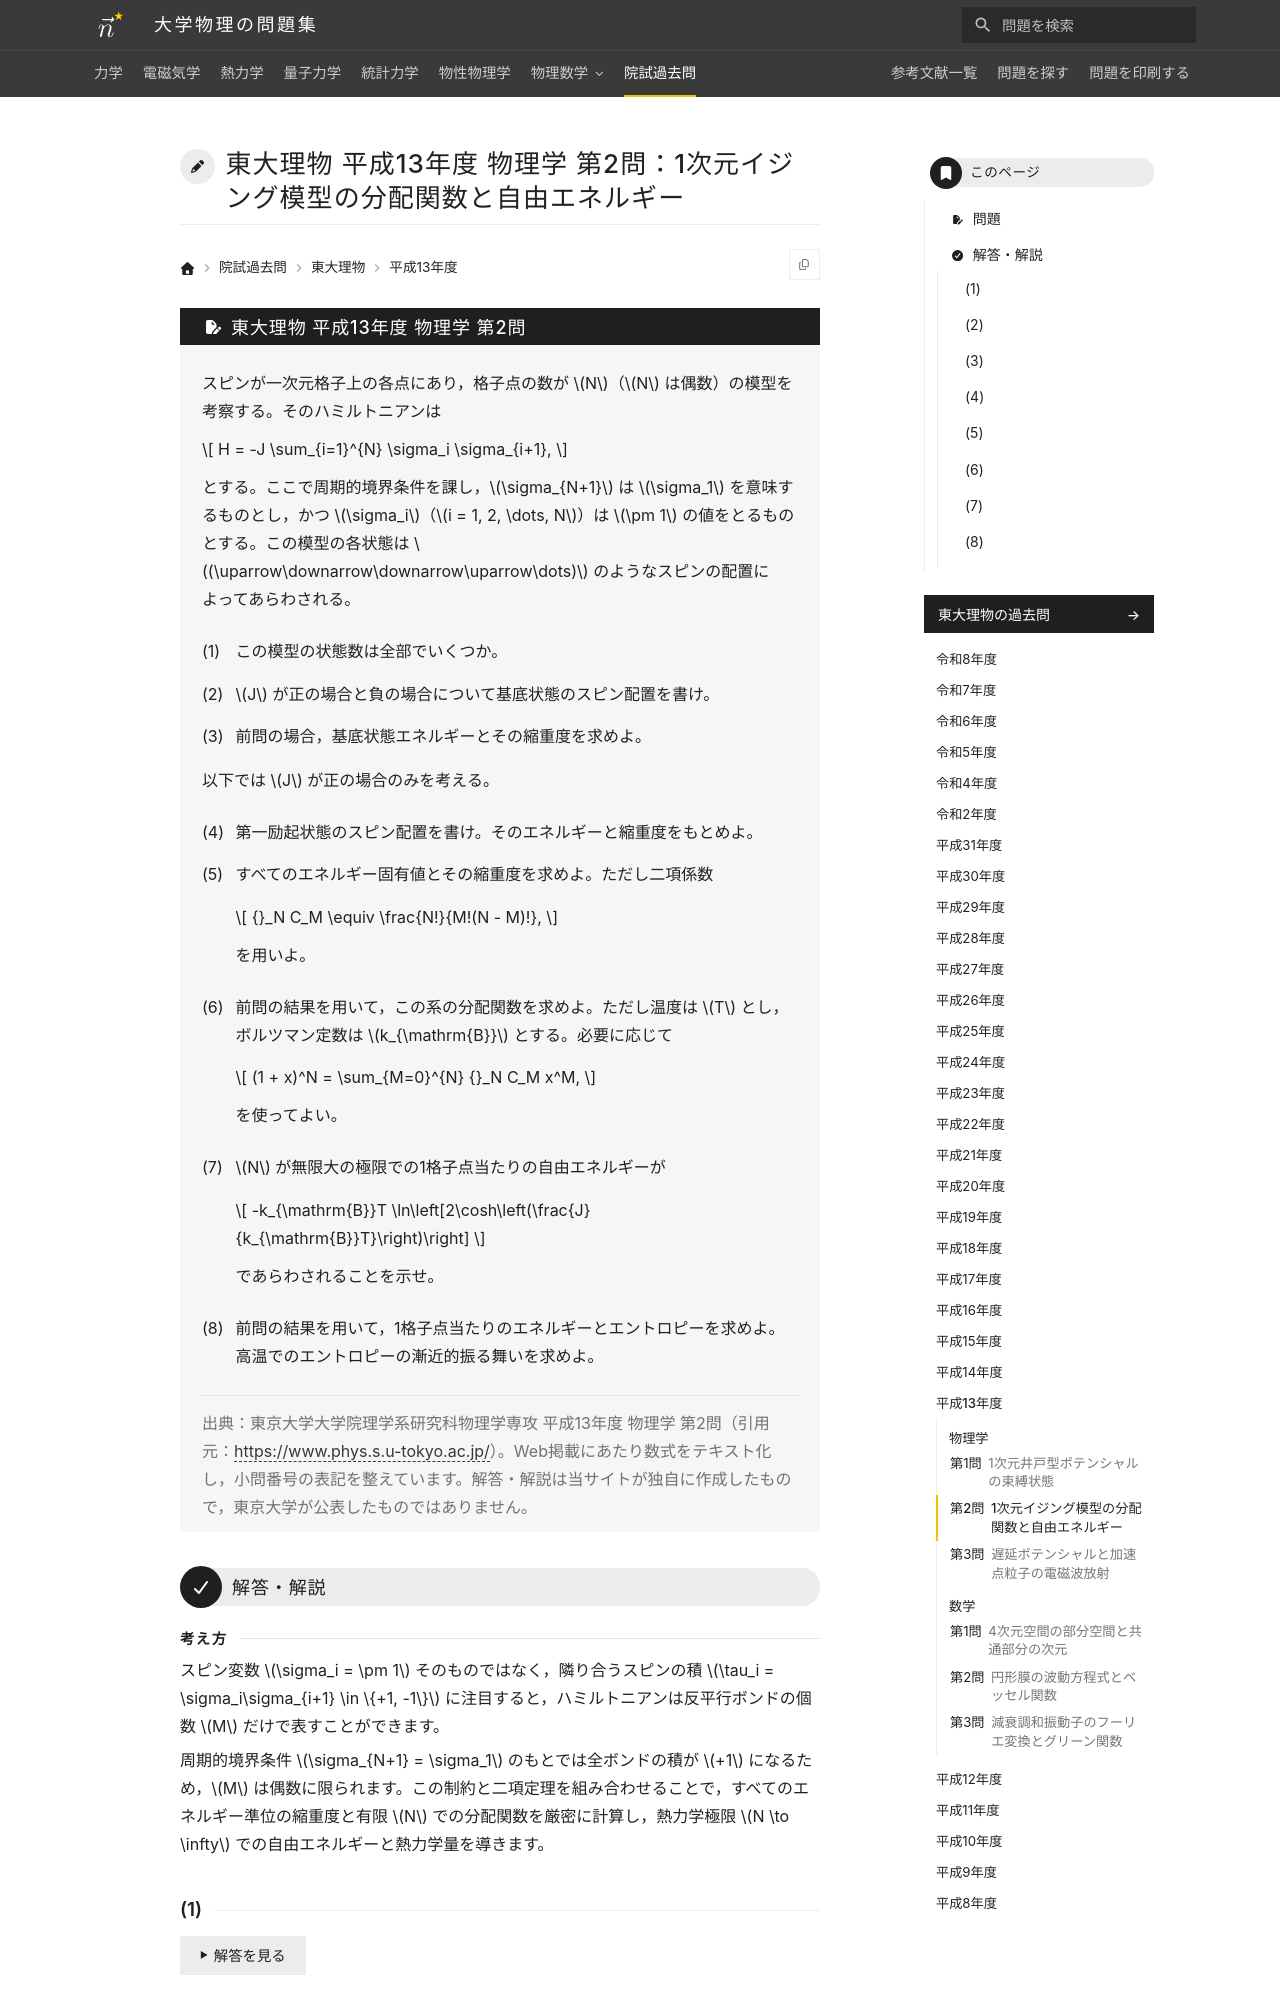

repository: Nanana-2/physics-site · page: pastexam/todai-ributsu/H13_butsuri_2/index.html · generator: mkdocs

---
title: 東大理物 平成13年度 物理学 第2問：1次元イジング模型の分配関数と自由エネルギー
tags:
  - 院試過去問
  - 東大理物
  - 統計力学
exam_university: 東京大学大学院理学系研究科物理学専攻
exam_year: 平成13年度
exam_subject: 物理学
exam_number: 第2問
exam_source_url: https://www.phys.s.u-tokyo.ac.jp/
exam_modified: Web掲載にあたり数式をテキスト化し，小問番号の表記を整えています。
---

# 東大理物 平成13年度 物理学 第2問：1次元イジング模型の分配関数と自由エネルギー

## 問題

スピンが一次元格子上の各点にあり，格子点の数が $N$（$N$ は偶数）の模型を考察する。そのハミルトニアンは

$$
H = -J \sum_{i=1}^{N} \sigma_i \sigma_{i+1},
$$

とする。ここで周期的境界条件を課し，$\sigma_{N+1}$ は $\sigma_1$ を意味するものとし，かつ $\sigma_i$（$i = 1, 2, \dots, N$）は $\pm 1$ の値をとるものとする。この模型の各状態は $(\uparrow\downarrow\downarrow\uparrow\dots)$ のようなスピンの配置によってあらわされる。

(1) この模型の状態数は全部でいくつか。

(2) $J$ が正の場合と負の場合について基底状態のスピン配置を書け。

(3) 前問の場合，基底状態エネルギーとその縮重度を求めよ。

以下では $J$ が正の場合のみを考える。

(4) 第一励起状態のスピン配置を書け。そのエネルギーと縮重度をもとめよ。

(5) すべてのエネルギー固有値とその縮重度を求めよ。ただし二項係数

$$
{}_N C_M \equiv \frac{N!}{M!(N - M)!},
$$

を用いよ。

(6) 前問の結果を用いて，この系の分配関数を求めよ。ただし温度は $T$ とし，ボルツマン定数は $k_{\mathrm{B}}$ とする。必要に応じて

$$
(1 + x)^N = \sum_{M=0}^{N} {}_N C_M x^M,
$$

を使ってよい。

(7) $N$ が無限大の極限での1格子点当たりの自由エネルギーが

$$
-k_{\mathrm{B}}T \ln\left[2\cosh\left(\frac{J}{k_{\mathrm{B}}T}\right)\right]
$$

であらわされることを示せ。

(8) 前問の結果を用いて，1格子点当たりのエネルギーとエントロピーを求めよ。高温でのエントロピーの漸近的振る舞いを求めよ。

> 出典：東京大学大学院理学系研究科物理学専攻 平成13年度 物理学 第2問（引用元：<https://www.phys.s.u-tokyo.ac.jp/>）。Web掲載にあたり数式をテキスト化し，小問番号の表記を整えています。解答・解説は当サイトが独自に作成したもので，東京大学が公表したものではありません。

---

## 解答・解説

<div class="approach" markdown>
スピン変数 $\sigma_i = \pm 1$ そのものではなく，隣り合うスピンの積 $\tau_i = \sigma_i\sigma_{i+1} \in \{+1, -1\}$ に注目すると，ハミルトニアンは反平行ボンドの個数 $M$ だけで表すことができます。

周期的境界条件 $\sigma_{N+1} = \sigma_1$ のもとでは全ボンドの積が $+1$ になるため，$M$ は偶数に限られます。この制約と二項定理を組み合わせることで，すべてのエネルギー準位の縮重度と有限 $N$ での分配関数を厳密に計算し，熱力学極限 $N \to \infty$ での自由エネルギーと熱力学量を導きます。
</div>

### (1)

各格子点 $i = 1, 2, \dots, N$ のスピン $\sigma_i$ は $+1$ と $-1$ の2通りの値を独立にとります。格子点の総数は $N$ なので，全状態数は次の通りです。

$$
\finalanswer{2^N}
$$
